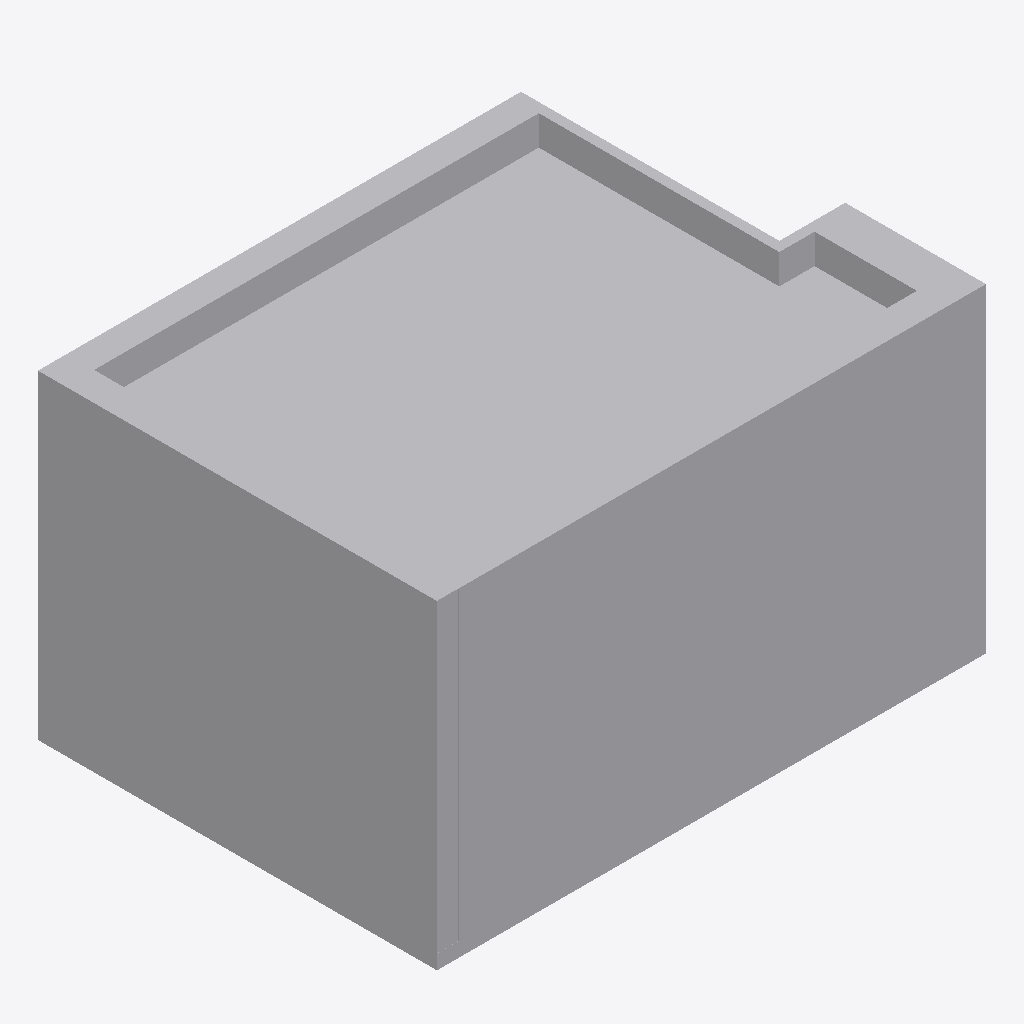
Isometric view of an IFC building model (IFC-SPF (STEP), schema IFC2X3, length unit millimetre), seen from the south-west, elements coloured by IFC class (only those large enough to see are counted): 2 other elements (light grey).
Extent 5.7 m × 4.2 m × 3.3 m (x, y, z). Storeys (1): Default Building Storey at 0.00 m. Elements (11): 11 IfcBuildingElementProxy.

HEADER;
FILE_DESCRIPTION(('ViewDefinition [CoordinationView]'),'2;1');
FILE_NAME('','2026-09-04T17:26:57',(''),(''),'','SketchUp Pro 2015','');
FILE_SCHEMA(('IFC2X3'));
ENDSEC;
DATA;
#1=IFCPROJECT('3vEE8CBRn8AfZQtcrKdyv3',#2,'Default Project','Description of Default Project',$,$,$,(#20),#7);
#24=IFCSITE('0nEIdBoeb2WQEsqepUKqnL',#2,'Default Site','Description of Default Site',$,#25,$,$,.ELEMENT.,(24,28,0),(54,25,0),10.0,$,$);
#30=IFCBUILDING('0nXKjjM$v3svLai_BonwPk',#2,'Default Building','Description of Default Building',$,#31,$,$,.ELEMENT.,$,$,#36);
#37=IFCBUILDINGSTOREY('1AMfhuFyP7IOY3QUeZpkVq',#2,'Default Building Storey','Description of Default Building Storey',$,#38,$,$,.ELEMENT.,0.0);
#344=IFCBUILDINGELEMENTPROXY('1$fLy4ddn5heG1N9oJT4pf',#2,'','Description of Object',$,#345,#350,$,$);
#47=IFCBUILDINGELEMENTPROXY('3JyOZiFj96FvZA_GkUE1On',#2,'','Description of Object',$,#48,#53,$,$);
ENDSEC;
